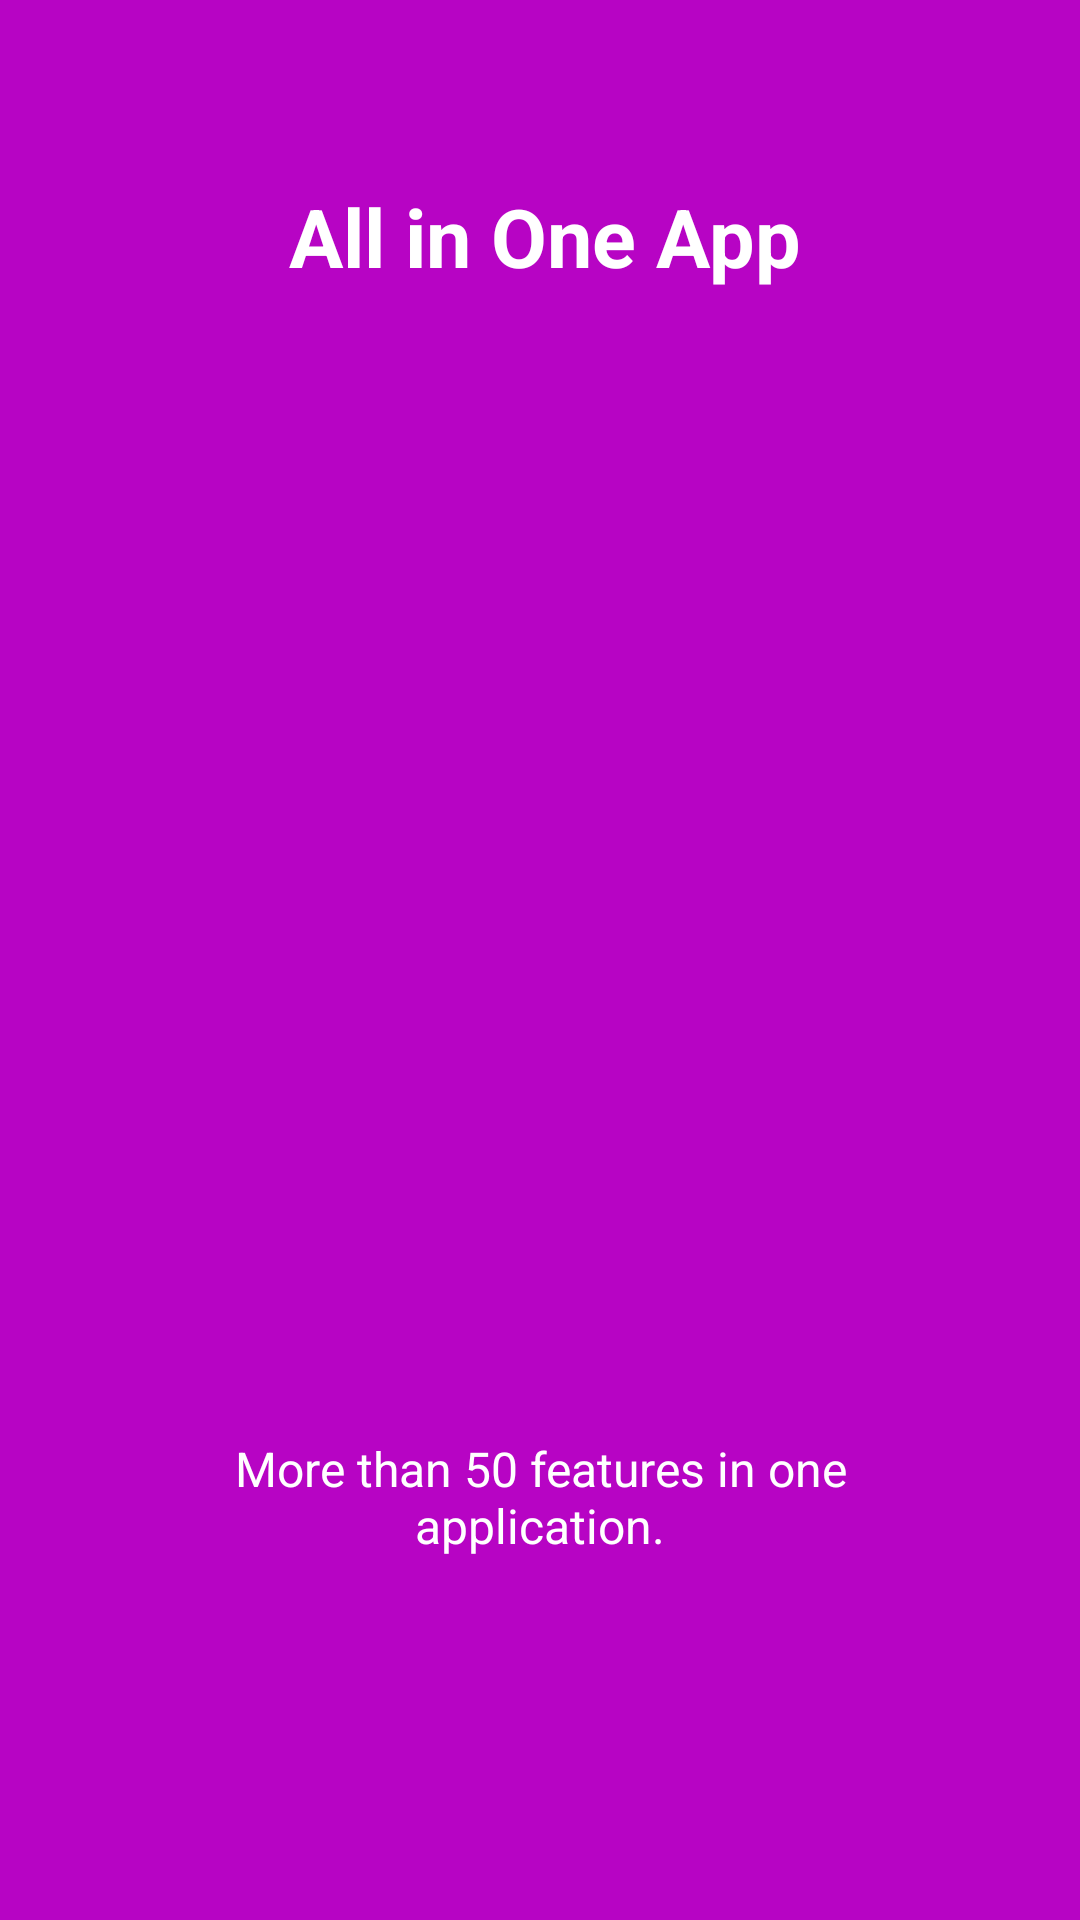

Layout XML and referenced resources for this Android screen:
<!-- AndroidManifest.xml: application theme AppTheme -->
<!-- res/layout/app_intro3.xml -->
<?xml version="1.0" encoding="utf-8"?>
<LinearLayout xmlns:android="http://schemas.android.com/apk/res/android"
    android:id="@+id/main_layout"
    android:layout_width="fill_parent"
    android:layout_height="fill_parent"
    android:layout_weight="10"
    android:background="#b704c4"
    android:orientation="vertical">
    
    <TextView
        android:layout_width="wrap_content"
        android:layout_height="0dp"
        android:layout_gravity="center"
        android:layout_weight="3"
        android:gravity="center"
        android:paddingLeft="32dp"
        android:paddingRight="29dp"
        android:text="All in One App"
        android:textColor="#ffffff"
        android:textSize="27sp"
        android:textStyle="bold" />

    <LinearLayout
        android:layout_width="fill_parent"
        android:layout_height="0dp"
        android:layout_weight="5"
        android:gravity="center"
        android:orientation="vertical">

        <ImageView
            android:layout_width="wrap_content"
            android:layout_height="wrap_content"
            android:layout_gravity="center"
            android:paddingLeft="16dp"
            android:tint="#c1e6f5"
            android:paddingRight="16dp"
            android:src="@drawable/intro3i" />
    </LinearLayout>

    <TextView
        android:layout_width="wrap_content"
        android:layout_height="0dp"
        android:layout_gravity="center"
        android:layout_weight="3"
        android:gravity="center"
        android:paddingLeft="64dp"
        android:paddingRight="64dp"
        android:text="More than 50 features in one application."
        android:textColor="#ffffff"
        android:textSize="16sp" />

    <TextView
        android:layout_width="fill_parent"
        android:layout_height="62dp" />
</LinearLayout>
<!-- resources referenced by this layout -->
<resources>
  <style name="AppTheme" parent="Theme.AppCompat.Light.DarkActionBar">
      
      <item name="colorPrimary">@color/colorPrimary</item>
      <item name="colorPrimaryDark">@color/colorPrimaryDark</item>
      <item name="colorAccent">@color/colorAccent</item>
  
  
  </style>
  <!-- not gathered from this repository: default colours our renderer supplied (Android Studio template values) -->
  <color name="colorPrimary">#FF6200EE</color>
  <color name="colorPrimaryDark">#FF3700B3</color>
  <color name="colorAccent">#FF03DAC5</color>
</resources>
